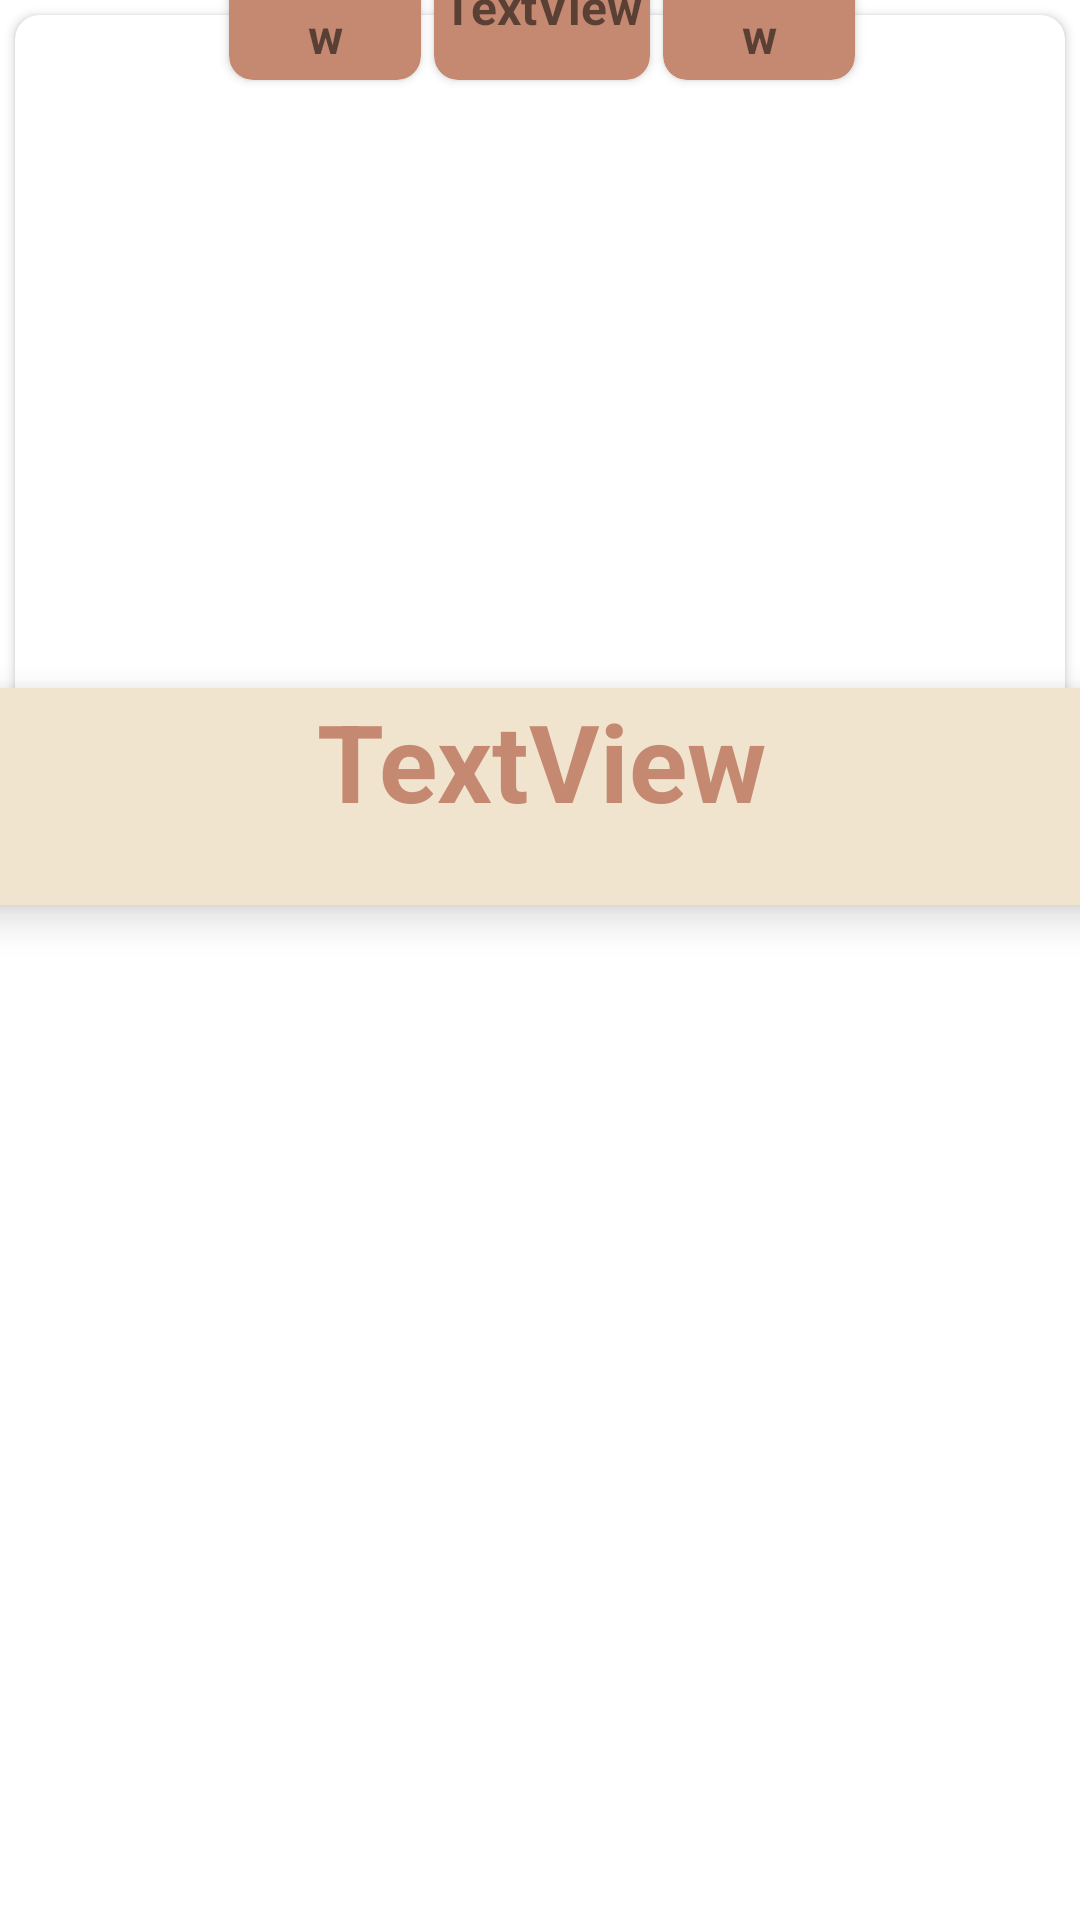

Android layout source for this screen:
<!-- AndroidManifest.xml: application theme Theme.Menu -->
<!-- res/layout/itemcards.xml -->
<?xml version="1.0" encoding="utf-8"?>
<androidx.constraintlayout.widget.ConstraintLayout xmlns:android="http://schemas.android.com/apk/res/android"
    xmlns:app="http://schemas.android.com/apk/res-auto"
    xmlns:tools="http://schemas.android.com/tools"
    android:layout_width="match_parent"
    android:layout_height="wrap_content">

    <androidx.cardview.widget.CardView
        android:id="@+id/imagecard"
        android:layout_width="match_parent"
        android:layout_height="256dp"
        android:layout_margin="5dp"
        android:elevation="10dp"
        app:cardCornerRadius="8dp"
        android:layout_marginStart="4dp"
        android:layout_marginEnd="4dp"
        app:layout_constraintEnd_toEndOf="parent"
        app:layout_constraintStart_toStartOf="parent"
        app:layout_constraintTop_toTopOf="parent">

        <ImageView
            android:id="@+id/imageView"
            android:layout_width="match_parent"
            android:layout_height="match_parent"
            android:scaleType="centerCrop"
            android:src="@drawable/recipe1" />
    </androidx.cardview.widget.CardView>

    <androidx.cardview.widget.CardView
        android:id="@+id/namecard"
        android:layout_width="384dp"
        android:layout_height="wrap_content"
        android:layout_marginStart="8dp"
        android:layout_marginTop="-32dp"
        android:layout_marginEnd="8dp"
        android:layout_marginBottom="5dp"
        app:cardBackgroundColor="#f0e4ce"
        app:cardCornerRadius="8dp"
        app:cardElevation="8dp"
        app:layout_constraintEnd_toEndOf="parent"
        app:layout_constraintStart_toStartOf="parent"
        app:layout_constraintTop_toBottomOf="@+id/imagecard">

        <androidx.constraintlayout.widget.ConstraintLayout
            android:layout_width="match_parent"
            android:layout_height="match_parent">

            <TextView
                android:id="@+id/textViewName"
                android:layout_width="match_parent"
                android:layout_height="wrap_content"
                android:layout_marginStart="8dp"
                android:layout_marginEnd="8dp"
                android:layout_marginBottom="24dp"
                android:text="TextView"
                android:textAlignment="center"
                android:textColor="#c58972"
                android:textSize="36sp"
                android:textStyle="bold"
                app:layout_constraintBottom_toBottomOf="parent"
                app:layout_constraintTop_toTopOf="parent" />

        </androidx.constraintlayout.widget.ConstraintLayout>
    </androidx.cardview.widget.CardView>

    <LinearLayout
        android:id="@+id/timediffservingslayoutItem"
        android:layout_width="384dp"
        android:layout_height="match_parent"
        android:layout_marginTop="-38dp"
        android:elevation="10dp"
        android:orientation="horizontal"
        app:layout_constraintEnd_toEndOf="parent"
        app:layout_constraintStart_toStartOf="parent"
        app:layout_constraintTop_toBottomOf="@+id/namecard">

        <androidx.cardview.widget.CardView
            android:id="@+id/timecard"
            android:layout_width="64dp"
            android:layout_height="49dp"
            android:layout_marginStart="88dp"
            android:layout_marginTop="15dp"
            android:layout_marginEnd="8dp"
            android:layout_marginBottom="5dp"
            app:cardBackgroundColor="#c58972"
            app:cardCornerRadius="8dp"
            app:layout_constraintEnd_toStartOf="@+id/diffcard"
            app:layout_constraintStart_toStartOf="parent"
            app:layout_constraintTop_toBottomOf="@id/namecard">

            <androidx.constraintlayout.widget.ConstraintLayout
                android:layout_width="match_parent"
                android:layout_height="match_parent">

                <TextView
                    android:id="@+id/textViewTime"
                    android:layout_width="match_parent"
                    android:layout_height="wrap_content"
                    android:text="TextView"
                    android:textAlignment="center"
                    android:textSize="16sp"
                    android:textStyle="bold"
                    app:layout_constraintBottom_toBottomOf="parent"
                    app:layout_constraintTop_toTopOf="parent" />

            </androidx.constraintlayout.widget.ConstraintLayout>
        </androidx.cardview.widget.CardView>

        <androidx.cardview.widget.CardView
            android:id="@+id/diffcard"
            android:layout_width="72dp"
            android:layout_height="49dp"
            android:layout_marginStart="-4dp"
            android:layout_marginTop="15dp"
            android:layout_marginEnd="-4dp"
            android:layout_marginBottom="5dp"
            app:cardBackgroundColor="#c58972"
            app:cardCornerRadius="8dp"
            app:layout_constraintEnd_toStartOf="@+id/servingscard"
            app:layout_constraintStart_toStartOf="@+id/timecard"
            app:layout_constraintTop_toBottomOf="@id/namecard">

            <androidx.constraintlayout.widget.ConstraintLayout
                android:layout_width="match_parent"
                android:layout_height="match_parent">

                <TextView
                    android:id="@+id/textViewDifficulty"
                    android:layout_width="match_parent"
                    android:layout_height="wrap_content"
                    android:text="TextView"
                    android:textAlignment="center"
                    android:textSize="16sp"
                    android:textStyle="bold"
                    app:layout_constraintBottom_toBottomOf="parent"
                    app:layout_constraintTop_toTopOf="parent" />

            </androidx.constraintlayout.widget.ConstraintLayout>
        </androidx.cardview.widget.CardView>

        <androidx.cardview.widget.CardView
            android:id="@+id/servingscard"
            android:layout_width="64dp"
            android:layout_height="49dp"
            android:layout_marginStart="8dp"
            android:layout_marginTop="15dp"
            android:layout_marginEnd="102dp"
            android:layout_marginBottom="5dp"
            app:cardBackgroundColor="#c58972"
            app:cardCornerRadius="8dp"
            app:layout_constraintEnd_toEndOf="parent"
            app:layout_constraintStart_toEndOf="@+id/diffcard"
            app:layout_constraintTop_toBottomOf="@id/namecard">

            <androidx.constraintlayout.widget.ConstraintLayout
                android:layout_width="match_parent"
                android:layout_height="match_parent">

                <TextView
                    android:id="@+id/textViewServings"
                    android:layout_width="match_parent"
                    android:layout_height="wrap_content"
                    android:text="TextView"
                    android:textAlignment="center"
                    android:textSize="16sp"
                    android:textStyle="bold"
                    app:layout_constraintBottom_toBottomOf="parent"
                    app:layout_constraintTop_toTopOf="parent" />

            </androidx.constraintlayout.widget.ConstraintLayout>
        </androidx.cardview.widget.CardView>
    </LinearLayout>
</androidx.constraintlayout.widget.ConstraintLayout>
<!-- resources referenced by this layout -->
<resources>
  <style name="Theme.Menu" parent="Theme.MaterialComponents.DayNight.DarkActionBar">
          
          <item name="colorPrimary">@color/purple_500</item>
          <item name="colorPrimaryVariant">@color/purple_700</item>
          <item name="colorOnPrimary">@color/white</item>
          
          <item name="colorSecondary">@color/teal_200</item>
          <item name="colorSecondaryVariant">@color/teal_700</item>
          <item name="colorOnSecondary">@color/black</item>
          
          <item name="android:statusBarColor">?attr/colorPrimaryVariant</item>
          
  
      </style>
  <color name="purple_500">#FF6200EE</color>
  <color name="purple_700">#FF3700B3</color>
  <color name="white">#FFFFFFFF</color>
  <color name="teal_200">#FF03DAC5</color>
  <color name="teal_700">#FF018786</color>
  <color name="black">#FF000000</color>
</resources>
